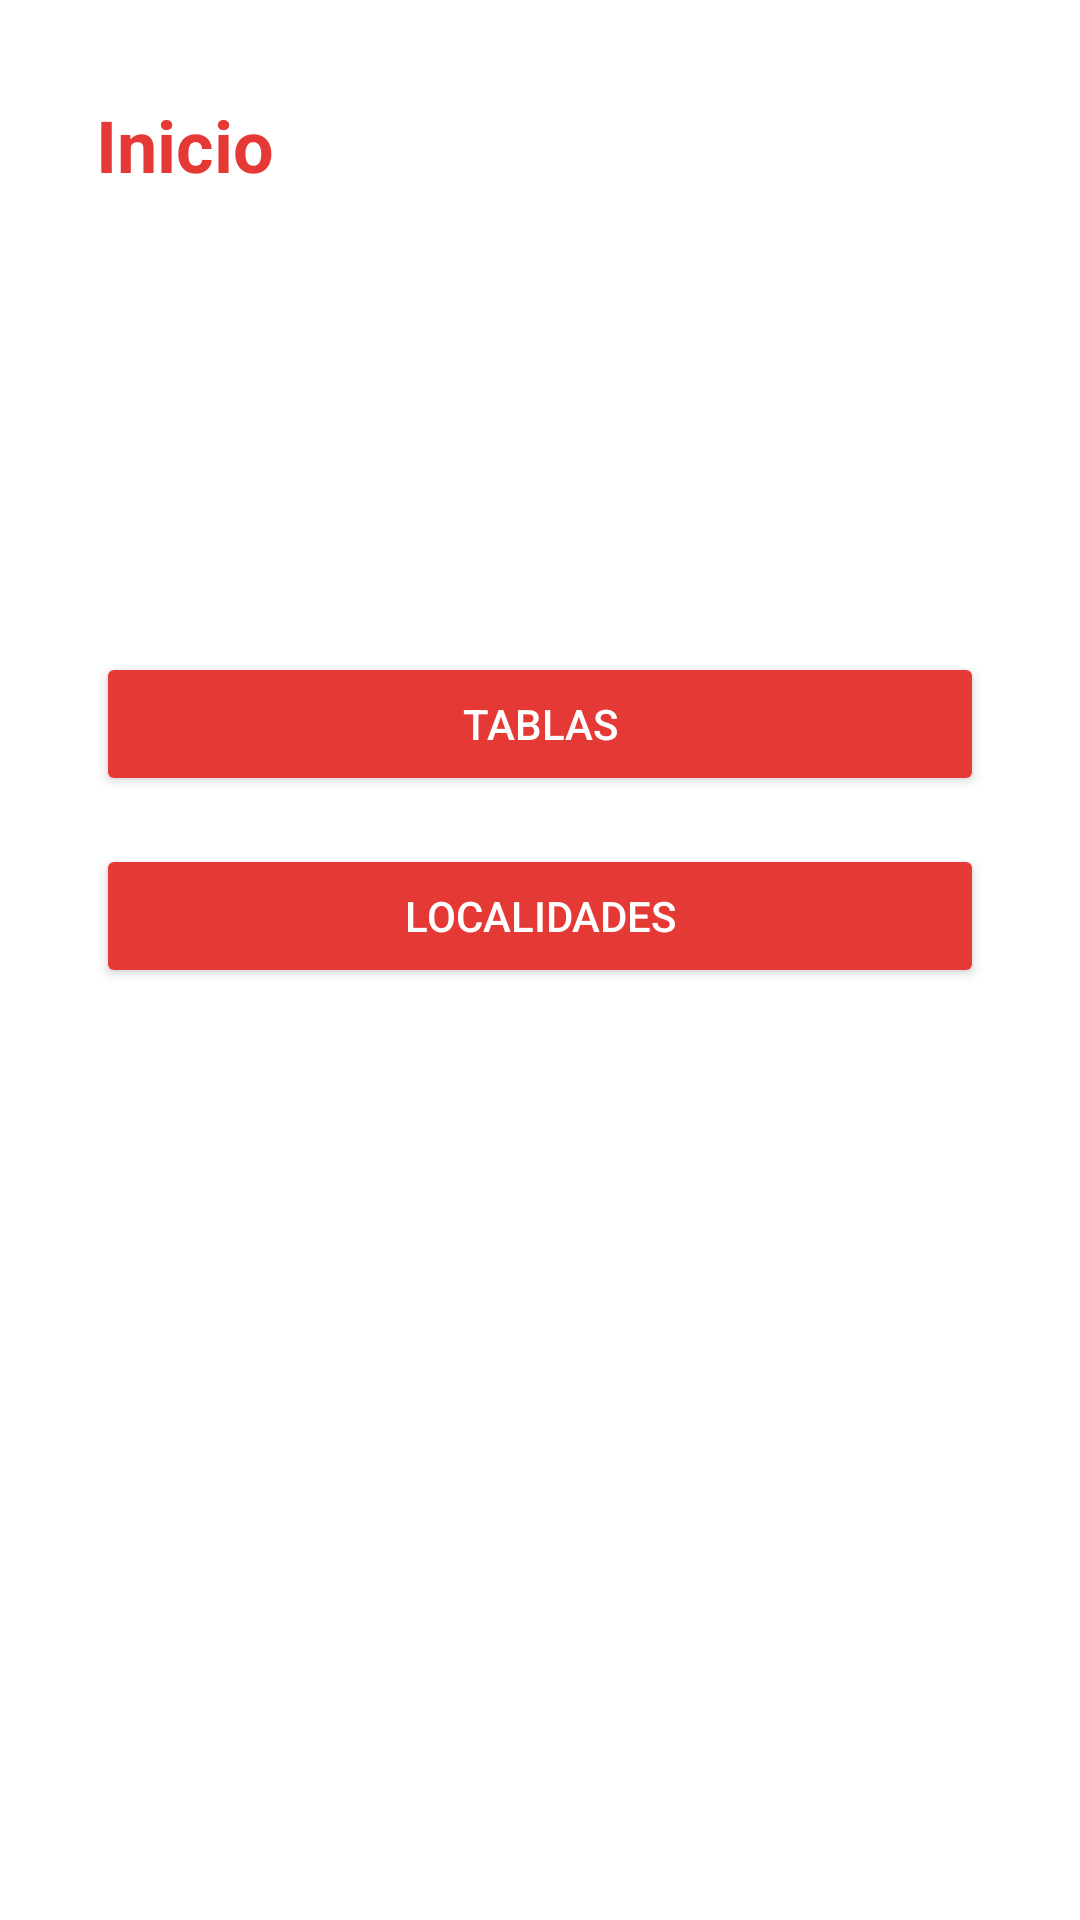

Layout XML and referenced resources for this Android screen:
<!-- AndroidManifest.xml: application theme Theme.AppCompat.Light.DarkActionBar -->
<!-- res/layout/activity_home.xml -->
<?xml version="1.0" encoding="utf-8"?>
<LinearLayout xmlns:android="http://schemas.android.com/apk/res/android"
    android:layout_width="match_parent"
    android:layout_height="match_parent"
    android:orientation="vertical"
    android:padding="32dp"
    android:background="#FFFFFF">

    <TextView
        android:layout_width="wrap_content"
        android:layout_height="wrap_content"
        android:text="Inicio"
        android:textSize="24sp"
        android:textStyle="bold"
        android:textColor="#E53935"
        android:layout_marginBottom="24dp"/>

    <TextView
        android:id="@+id/tvUsuario"
        android:layout_width="wrap_content"
        android:layout_height="wrap_content"
        android:textSize="16sp"
        android:textColor="#333333"
        android:layout_marginBottom="8dp"/>

    <TextView
        android:id="@+id/tvIdentificacion"
        android:layout_width="wrap_content"
        android:layout_height="wrap_content"
        android:textSize="16sp"
        android:textColor="#333333"
        android:layout_marginBottom="8dp"/>

    <TextView
        android:id="@+id/tvNombre"
        android:layout_width="wrap_content"
        android:layout_height="wrap_content"
        android:textSize="16sp"
        android:textColor="#333333"
        android:layout_marginBottom="48dp"/>

    <Button
        android:id="@+id/btnTablas"
        android:layout_width="match_parent"
        android:layout_height="wrap_content"
        android:text="Tablas"
        android:backgroundTint="#E53935"
        android:textColor="#FFFFFF"
        android:layout_marginBottom="16dp"/>

    <Button
        android:id="@+id/btnLocalidades"
        android:layout_width="match_parent"
        android:layout_height="wrap_content"
        android:text="Localidades"
        android:backgroundTint="#E53935"
        android:textColor="#FFFFFF"/>

</LinearLayout>
<!-- resources referenced by this layout -->
<resources>

</resources>
